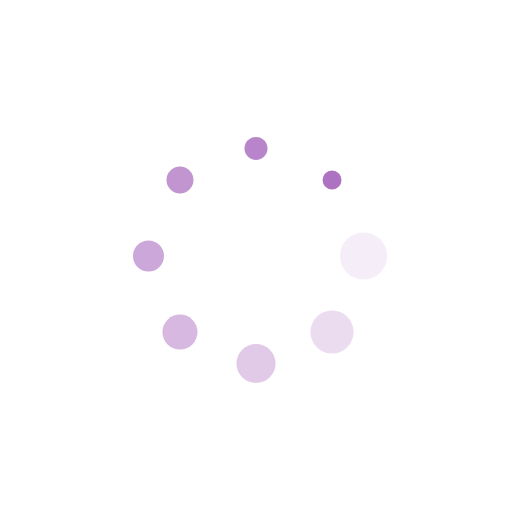
t = 0.00 s
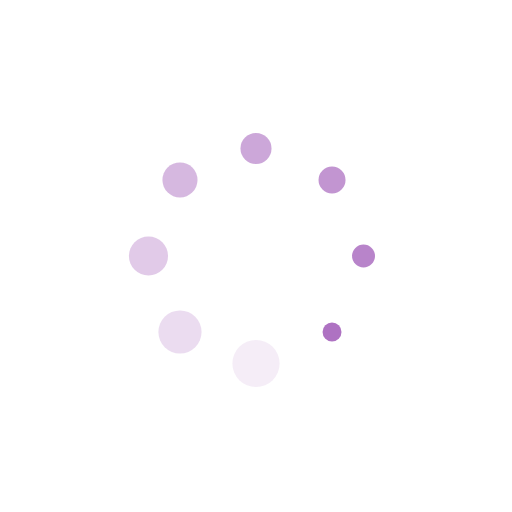
t = 0.25 s
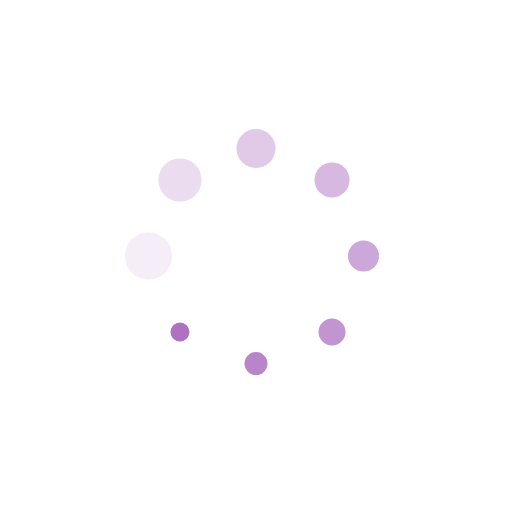
t = 0.50 s
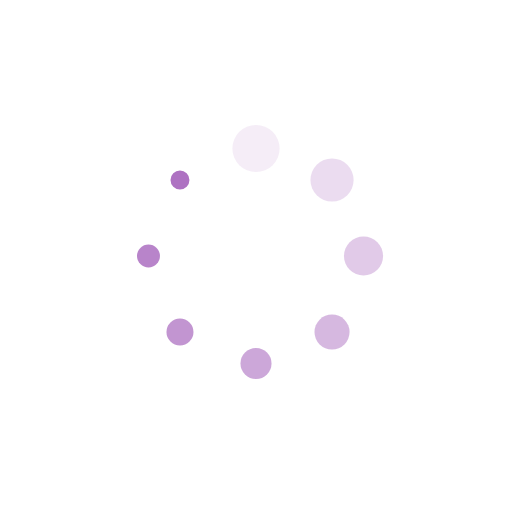
t = 0.75 s

The animated SVG that drew these frames (rendered in a browser with its animation timeline set to each time). Animation: 16 SMIL elements (animate=8,animateTransform=8); one cycle of 1.00 s, repeats indefinitely.

<?xml version="1.0" encoding="utf-8"?>
<svg xmlns="http://www.w3.org/2000/svg" xmlns:xlink="http://www.w3.org/1999/xlink" style="margin: auto; background: none; display: block; shape-rendering: auto;" width="200px" height="200px" viewBox="0 0 100 100" preserveAspectRatio="xMidYMid">
<g transform="translate(71,50)">
<g transform="rotate(0)">
<circle cx="0" cy="0" r="5" fill="#ae72c2" fill-opacity="1">
  <animateTransform attributeName="transform" type="scale" begin="-0.875s" values="0.37 0.37;1 1" keyTimes="0;1" dur="1s" repeatCount="indefinite"></animateTransform>
  <animate attributeName="fill-opacity" keyTimes="0;1" dur="1s" repeatCount="indefinite" values="1;0" begin="-0.875s"></animate>
</circle>
</g>
</g><g transform="translate(64.8492424049175,64.8492424049175)">
<g transform="rotate(45)">
<circle cx="0" cy="0" r="5" fill="#ae72c2" fill-opacity="0.875">
  <animateTransform attributeName="transform" type="scale" begin="-0.75s" values="0.37 0.37;1 1" keyTimes="0;1" dur="1s" repeatCount="indefinite"></animateTransform>
  <animate attributeName="fill-opacity" keyTimes="0;1" dur="1s" repeatCount="indefinite" values="1;0" begin="-0.75s"></animate>
</circle>
</g>
</g><g transform="translate(50,71)">
<g transform="rotate(90)">
<circle cx="0" cy="0" r="5" fill="#ae72c2" fill-opacity="0.75">
  <animateTransform attributeName="transform" type="scale" begin="-0.625s" values="0.37 0.37;1 1" keyTimes="0;1" dur="1s" repeatCount="indefinite"></animateTransform>
  <animate attributeName="fill-opacity" keyTimes="0;1" dur="1s" repeatCount="indefinite" values="1;0" begin="-0.625s"></animate>
</circle>
</g>
</g><g transform="translate(35.1507575950825,64.8492424049175)">
<g transform="rotate(135)">
<circle cx="0" cy="0" r="5" fill="#ae72c2" fill-opacity="0.625">
  <animateTransform attributeName="transform" type="scale" begin="-0.5s" values="0.37 0.37;1 1" keyTimes="0;1" dur="1s" repeatCount="indefinite"></animateTransform>
  <animate attributeName="fill-opacity" keyTimes="0;1" dur="1s" repeatCount="indefinite" values="1;0" begin="-0.5s"></animate>
</circle>
</g>
</g><g transform="translate(29,50)">
<g transform="rotate(180)">
<circle cx="0" cy="0" r="5" fill="#ae72c2" fill-opacity="0.5">
  <animateTransform attributeName="transform" type="scale" begin="-0.375s" values="0.37 0.37;1 1" keyTimes="0;1" dur="1s" repeatCount="indefinite"></animateTransform>
  <animate attributeName="fill-opacity" keyTimes="0;1" dur="1s" repeatCount="indefinite" values="1;0" begin="-0.375s"></animate>
</circle>
</g>
</g><g transform="translate(35.150757595082496,35.1507575950825)">
<g transform="rotate(225)">
<circle cx="0" cy="0" r="5" fill="#ae72c2" fill-opacity="0.375">
  <animateTransform attributeName="transform" type="scale" begin="-0.25s" values="0.37 0.37;1 1" keyTimes="0;1" dur="1s" repeatCount="indefinite"></animateTransform>
  <animate attributeName="fill-opacity" keyTimes="0;1" dur="1s" repeatCount="indefinite" values="1;0" begin="-0.25s"></animate>
</circle>
</g>
</g><g transform="translate(49.99999999999999,29)">
<g transform="rotate(270)">
<circle cx="0" cy="0" r="5" fill="#ae72c2" fill-opacity="0.25">
  <animateTransform attributeName="transform" type="scale" begin="-0.125s" values="0.37 0.37;1 1" keyTimes="0;1" dur="1s" repeatCount="indefinite"></animateTransform>
  <animate attributeName="fill-opacity" keyTimes="0;1" dur="1s" repeatCount="indefinite" values="1;0" begin="-0.125s"></animate>
</circle>
</g>
</g><g transform="translate(64.84924240491749,35.150757595082496)">
<g transform="rotate(315)">
<circle cx="0" cy="0" r="5" fill="#ae72c2" fill-opacity="0.125">
  <animateTransform attributeName="transform" type="scale" begin="0s" values="0.37 0.37;1 1" keyTimes="0;1" dur="1s" repeatCount="indefinite"></animateTransform>
  <animate attributeName="fill-opacity" keyTimes="0;1" dur="1s" repeatCount="indefinite" values="1;0" begin="0s"></animate>
</circle>
</g>
</g>
<!-- [ldio] generated by https://loading.io/ --></svg>